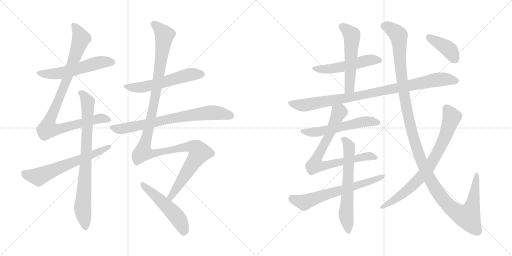
t = 0.00 s
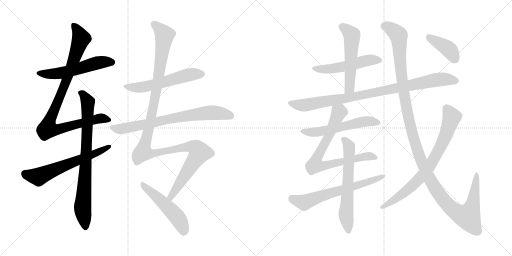
t = 3.03 s
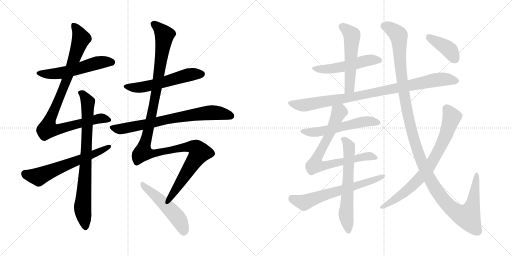
t = 6.05 s
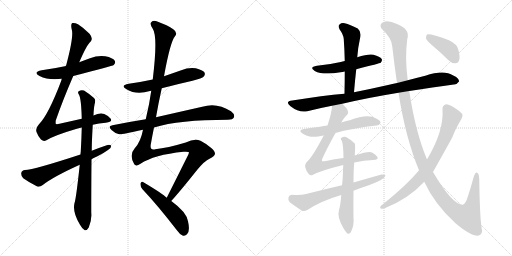
t = 9.08 s
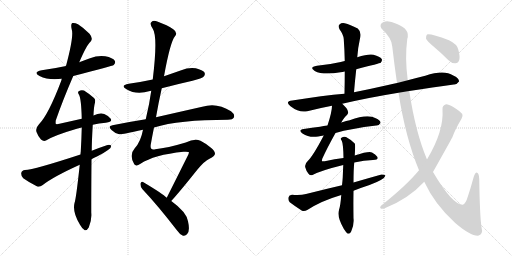
t = 12.10 s
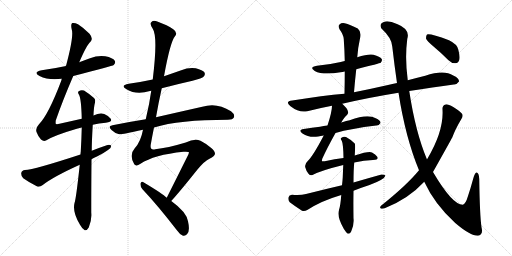
t = 15.13 s

The animated SVG that drew these frames (rendered in a browser with its animation timeline set to each time). Animation: 18 CSS @keyframes rules; one cycle of 15.13 s.

<svg version="1.1" viewBox="0 0 2048 1024" xmlns="http://www.w3.org/2000/svg">
  <g stroke="lightgray" stroke-dasharray="1,1" stroke-width="1" transform="scale(4, 4)">
    <line x1="0" y1="0" x2="256" y2="256"></line>
    <line x1="256" y1="0" x2="0" y2="256"></line>
    <line x1="128" y1="0" x2="128" y2="256"></line>
    <line x1="0" y1="128" x2="256" y2="128"></line>
    <line x1="256" y1="0" x2="512" y2="256"></line>
    <line x1="512" y1="0" x2="256" y2="256"></line>
    <line x1="384" y1="0" x2="384" y2="256"></line>
    <line x1="256" y1="128" x2="512" y2="128"></line>
  </g>
<g transform="scale(1, -1) translate(0, -850)">
   <style type="text/css">
    @keyframes keyframes0 {
      from {
       stroke: black;
       stroke-dashoffset: 552;
       stroke-width: 128;
       }
       64% {
       animation-timing-function: step-end;
       stroke: black;
       stroke-dashoffset: 0;
       stroke-width: 128;
       }
       to {
       stroke: black;
       stroke-width: 1024;
       }
       }
       #make-me-a-hanzi-animation-0 {
         animation: keyframes0 0.699219s both;
         animation-delay: 0.000000s;
         animation-timing-function: linear;
       }
    @keyframes keyframes1 {
      from {
       stroke: black;
       stroke-dashoffset: 950;
       stroke-width: 128;
       }
       76% {
       animation-timing-function: step-end;
       stroke: black;
       stroke-dashoffset: 0;
       stroke-width: 128;
       }
       to {
       stroke: black;
       stroke-width: 1024;
       }
       }
       #make-me-a-hanzi-animation-1 {
         animation: keyframes1 1.023112s both;
         animation-delay: 0.699219s;
         animation-timing-function: linear;
       }
    @keyframes keyframes2 {
      from {
       stroke: black;
       stroke-dashoffset: 804;
       stroke-width: 128;
       }
       72% {
       animation-timing-function: step-end;
       stroke: black;
       stroke-dashoffset: 0;
       stroke-width: 128;
       }
       to {
       stroke: black;
       stroke-width: 1024;
       }
       }
       #make-me-a-hanzi-animation-2 {
         animation: keyframes2 0.904297s both;
         animation-delay: 1.722331s;
         animation-timing-function: linear;
       }
    @keyframes keyframes3 {
      from {
       stroke: black;
       stroke-dashoffset: 622;
       stroke-width: 128;
       }
       67% {
       animation-timing-function: step-end;
       stroke: black;
       stroke-dashoffset: 0;
       stroke-width: 128;
       }
       to {
       stroke: black;
       stroke-width: 1024;
       }
       }
       #make-me-a-hanzi-animation-3 {
         animation: keyframes3 0.756185s both;
         animation-delay: 2.626628s;
         animation-timing-function: linear;
       }
    @keyframes keyframes4 {
      from {
       stroke: black;
       stroke-dashoffset: 562;
       stroke-width: 128;
       }
       65% {
       animation-timing-function: step-end;
       stroke: black;
       stroke-dashoffset: 0;
       stroke-width: 128;
       }
       to {
       stroke: black;
       stroke-width: 1024;
       }
       }
       #make-me-a-hanzi-animation-4 {
         animation: keyframes4 0.707357s both;
         animation-delay: 3.382813s;
         animation-timing-function: linear;
       }
    @keyframes keyframes5 {
      from {
       stroke: black;
       stroke-dashoffset: 740;
       stroke-width: 128;
       }
       71% {
       animation-timing-function: step-end;
       stroke: black;
       stroke-dashoffset: 0;
       stroke-width: 128;
       }
       to {
       stroke: black;
       stroke-width: 1024;
       }
       }
       #make-me-a-hanzi-animation-5 {
         animation: keyframes5 0.852214s both;
         animation-delay: 4.090170s;
         animation-timing-function: linear;
       }
    @keyframes keyframes6 {
      from {
       stroke: black;
       stroke-dashoffset: 1250;
       stroke-width: 128;
       }
       80% {
       animation-timing-function: step-end;
       stroke: black;
       stroke-dashoffset: 0;
       stroke-width: 128;
       }
       to {
       stroke: black;
       stroke-width: 1024;
       }
       }
       #make-me-a-hanzi-animation-6 {
         animation: keyframes6 1.267253s both;
         animation-delay: 4.942384s;
         animation-timing-function: linear;
       }
    @keyframes keyframes7 {
      from {
       stroke: black;
       stroke-dashoffset: 511;
       stroke-width: 128;
       }
       62% {
       animation-timing-function: step-end;
       stroke: black;
       stroke-dashoffset: 0;
       stroke-width: 128;
       }
       to {
       stroke: black;
       stroke-width: 1024;
       }
       }
       #make-me-a-hanzi-animation-7 {
         animation: keyframes7 0.665853s both;
         animation-delay: 6.209637s;
         animation-timing-function: linear;
       }
    @keyframes keyframes8 {
      from {
       stroke: black;
       stroke-dashoffset: 517;
       stroke-width: 128;
       }
       63% {
       animation-timing-function: step-end;
       stroke: black;
       stroke-dashoffset: 0;
       stroke-width: 128;
       }
       to {
       stroke: black;
       stroke-width: 1024;
       }
       }
       #make-me-a-hanzi-animation-8 {
         animation: keyframes8 0.670736s both;
         animation-delay: 6.875490s;
         animation-timing-function: linear;
       }
    @keyframes keyframes9 {
      from {
       stroke: black;
       stroke-dashoffset: 539;
       stroke-width: 128;
       }
       64% {
       animation-timing-function: step-end;
       stroke: black;
       stroke-dashoffset: 0;
       stroke-width: 128;
       }
       to {
       stroke: black;
       stroke-width: 1024;
       }
       }
       #make-me-a-hanzi-animation-9 {
         animation: keyframes9 0.688639s both;
         animation-delay: 7.546226s;
         animation-timing-function: linear;
       }
    @keyframes keyframes10 {
      from {
       stroke: black;
       stroke-dashoffset: 928;
       stroke-width: 128;
       }
       75% {
       animation-timing-function: step-end;
       stroke: black;
       stroke-dashoffset: 0;
       stroke-width: 128;
       }
       to {
       stroke: black;
       stroke-width: 1024;
       }
       }
       #make-me-a-hanzi-animation-10 {
         animation: keyframes10 1.005208s both;
         animation-delay: 8.234865s;
         animation-timing-function: linear;
       }
    @keyframes keyframes11 {
      from {
       stroke: black;
       stroke-dashoffset: 563;
       stroke-width: 128;
       }
       65% {
       animation-timing-function: step-end;
       stroke: black;
       stroke-dashoffset: 0;
       stroke-width: 128;
       }
       to {
       stroke: black;
       stroke-width: 1024;
       }
       }
       #make-me-a-hanzi-animation-11 {
         animation: keyframes11 0.708171s both;
         animation-delay: 9.240073s;
         animation-timing-function: linear;
       }
    @keyframes keyframes12 {
      from {
       stroke: black;
       stroke-dashoffset: 760;
       stroke-width: 128;
       }
       71% {
       animation-timing-function: step-end;
       stroke: black;
       stroke-dashoffset: 0;
       stroke-width: 128;
       }
       to {
       stroke: black;
       stroke-width: 1024;
       }
       }
       #make-me-a-hanzi-animation-12 {
         animation: keyframes12 0.868490s both;
         animation-delay: 9.948244s;
         animation-timing-function: linear;
       }
    @keyframes keyframes13 {
      from {
       stroke: black;
       stroke-dashoffset: 635;
       stroke-width: 128;
       }
       67% {
       animation-timing-function: step-end;
       stroke: black;
       stroke-dashoffset: 0;
       stroke-width: 128;
       }
       to {
       stroke: black;
       stroke-width: 1024;
       }
       }
       #make-me-a-hanzi-animation-13 {
         animation: keyframes13 0.766764s both;
         animation-delay: 10.816734s;
         animation-timing-function: linear;
       }
    @keyframes keyframes14 {
      from {
       stroke: black;
       stroke-dashoffset: 646;
       stroke-width: 128;
       }
       68% {
       animation-timing-function: step-end;
       stroke: black;
       stroke-dashoffset: 0;
       stroke-width: 128;
       }
       to {
       stroke: black;
       stroke-width: 1024;
       }
       }
       #make-me-a-hanzi-animation-14 {
         animation: keyframes14 0.775716s both;
         animation-delay: 11.583498s;
         animation-timing-function: linear;
       }
    @keyframes keyframes15 {
      from {
       stroke: black;
       stroke-dashoffset: 1311;
       stroke-width: 128;
       }
       81% {
       animation-timing-function: step-end;
       stroke: black;
       stroke-dashoffset: 0;
       stroke-width: 128;
       }
       to {
       stroke: black;
       stroke-width: 1024;
       }
       }
       #make-me-a-hanzi-animation-15 {
         animation: keyframes15 1.316895s both;
         animation-delay: 12.359214s;
         animation-timing-function: linear;
       }
    @keyframes keyframes16 {
      from {
       stroke: black;
       stroke-dashoffset: 766;
       stroke-width: 128;
       }
       71% {
       animation-timing-function: step-end;
       stroke: black;
       stroke-dashoffset: 0;
       stroke-width: 128;
       }
       to {
       stroke: black;
       stroke-width: 1024;
       }
       }
       #make-me-a-hanzi-animation-16 {
         animation: keyframes16 0.873372s both;
         animation-delay: 13.676109s;
         animation-timing-function: linear;
       }
    @keyframes keyframes17 {
      from {
       stroke: black;
       stroke-dashoffset: 402;
       stroke-width: 128;
       }
       57% {
       animation-timing-function: step-end;
       stroke: black;
       stroke-dashoffset: 0;
       stroke-width: 128;
       }
       to {
       stroke: black;
       stroke-width: 1024;
       }
       }
       #make-me-a-hanzi-animation-17 {
         animation: keyframes17 0.577148s both;
         animation-delay: 14.549481s;
         animation-timing-function: linear;
       }
</style>
<path d="M 293.0 546.0 Q 450.0 586.0 455.0 590.0 Q 464.0 599.0 459.0 607.0 Q 452.0 619.0 421.0 625.0 Q 390.0 629.0 360.0 617.0 Q 338.0 610.0 317.0 601.0 L 264.0 586.0 Q 218.0 576.0 167.0 569.0 Q 130.0 562.0 158.0 546.0 Q 194.0 528.0 247.0 535.0 L 293.0 546.0 Z" fill="lightgray"></path> 
<path d="M 371.0 351.0 Q 396.0 357.0 423.0 359.0 Q 451.0 362.0 443.0 375.0 Q 433.0 388.0 417.0 394.0 Q 399.0 400.0 374.0 388.0 L 327.0 375.0 Q 287.0 366.0 238.0 355.0 Q 225.0 352.0 223.0 355.0 Q 222.0 356.0 223.0 368.0 Q 251.0 449.0 293.0 546.0 L 317.0 601.0 Q 347.0 671.0 362.0 683.0 Q 374.0 696.0 358.0 715.0 Q 333.0 740.0 312.0 753.0 Q 299.0 760.0 289.0 758.0 Q 282.0 754.0 287.0 732.0 Q 296.0 705.0 264.0 586.0 L 247.0 535.0 Q 246.0 532.0 245.0 527.0 Q 194.0 392.0 156.0 353.0 Q 141.0 337.0 146.0 322.0 Q 153.0 303.0 164.0 292.0 Q 174.0 283.0 184.0 288.0 Q 218.0 309.0 304.0 334.0 Q 314.0 338.0 327.0 340.0 L 371.0 351.0 Z" fill="lightgray"></path> 
<path d="M 319.0 191.0 Q 304.0 52.0 298.0 38.0 Q 289.0 1.0 320.0 -49.0 Q 330.0 -67.0 339.0 -71.0 Q 349.0 -72.0 355.0 -60.0 Q 368.0 -29.0 365.0 0.0 Q 365.0 114.0 366.0 213.0 L 367.0 247.0 Q 367.0 283.0 371.0 351.0 L 374.0 388.0 Q 375.0 422.0 380.0 440.0 Q 383.0 452.0 376.0 458.0 Q 354.0 477.0 336.0 488.0 Q 324.0 492.0 315.0 485.0 Q 309.0 481.0 316.0 471.0 Q 325.0 455.0 327.0 375.0 L 327.0 340.0 Q 326.0 297.0 323.0 243.0 Q 322.0 239.0 322.0 232.0 L 319.0 191.0 Z" fill="lightgray"></path> 
<path d="M 366.0 213.0 Q 376.0 219.0 388.0 224.0 Q 413.0 236.0 432.0 250.0 Q 445.0 257.0 445.0 267.0 Q 439.0 273.0 427.0 269.0 Q 397.0 259.0 367.0 247.0 L 322.0 232.0 Q 136.0 171.0 100.0 170.0 Q 87.0 169.0 85.0 158.0 Q 84.0 145.0 93.0 137.0 Q 115.0 121.0 149.0 104.0 Q 159.0 101.0 171.0 110.0 Q 213.0 143.0 319.0 191.0 L 366.0 213.0 Z" fill="lightgray"></path> 
<path d="M 647.0 497.0 Q 708.0 513.0 770.0 527.0 Q 809.0 537.0 815.0 544.0 Q 822.0 551.0 818.0 560.0 Q 811.0 570.0 783.0 577.0 Q 753.0 581.0 725.0 569.0 Q 691.0 557.0 656.0 545.0 L 611.0 532.0 Q 565.0 522.0 515.0 515.0 Q 479.0 508.0 506.0 493.0 Q 545.0 469.0 600.0 486.0 Q 601.0 487.0 605.0 487.0 L 647.0 497.0 Z" fill="lightgray"></path> 
<path d="M 616.0 340.0 Q 716.0 371.0 911.0 371.0 Q 932.0 371.0 936.0 381.0 Q 940.0 393.0 924.0 405.0 Q 867.0 442.0 809.0 423.0 Q 716.0 402.0 624.0 381.0 L 583.0 373.0 Q 519.0 363.0 450.0 349.0 Q 429.0 346.0 446.0 330.0 Q 459.0 317.0 477.0 313.0 Q 486.0 312.0 572.0 331.0 L 616.0 340.0 Z" fill="lightgray"></path> 
<path d="M 685.0 46.0 Q 719.0 83.0 789.0 171.0 Q 819.0 207.0 838.0 215.0 Q 859.0 225.0 860.0 235.0 Q 860.0 245.0 845.0 258.0 Q 824.0 276.0 802.0 287.0 Q 778.0 297.0 743.0 280.0 Q 670.0 258.0 621.0 253.0 Q 599.0 247.0 603.0 272.0 Q 609.0 306.0 616.0 340.0 L 624.0 381.0 Q 634.0 439.0 647.0 497.0 L 656.0 545.0 Q 681.0 683.0 700.0 705.0 Q 712.0 720.0 693.0 733.0 Q 671.0 749.0 629.0 764.0 Q 613.0 770.0 606.0 762.0 Q 597.0 755.0 611.0 735.0 Q 632.0 704.0 611.0 532.0 L 605.0 487.0 Q 598.0 435.0 583.0 373.0 L 572.0 331.0 Q 563.0 283.0 539.0 257.0 Q 515.0 230.0 537.0 193.0 Q 544.0 183.0 562.0 195.0 Q 616.0 231.0 734.0 243.0 Q 756.0 244.0 756.0 241.0 Q 755.0 237.0 753.0 231.0 Q 699.0 123.0 667.0 59.0 C 654.0 32.0 665.0 24.0 685.0 46.0 Z" fill="lightgray"></path> 
<path d="M 667.0 59.0 Q 651.0 75.0 572.0 122.0 Q 565.0 126.0 562.0 116.0 Q 561.0 104.0 569.0 94.0 Q 632.0 27.0 706.0 -69.0 Q 719.0 -88.0 732.0 -93.0 Q 739.0 -94.0 748.0 -87.0 Q 761.0 -75.0 752.0 -35.0 Q 746.0 2.0 685.0 46.0 L 667.0 59.0 Z" fill="lightgray"></path> 
<path d="M 1425.0 573.5 Q 1519.0 597.5 1523.0 599.5 Q 1530.0 606.5 1527.0 614.5 Q 1520.0 624.5 1494.0 631.5 Q 1473.0 635.5 1429.0 621.5 L 1379.0 606.5 Q 1370.0 605.5 1363.0 602.5 Q 1320.0 592.5 1268.0 587.5 Q 1234.0 581.5 1259.0 566.5 Q 1292.0 548.5 1362.0 561.5 Q 1369.0 562.5 1379.0 564.5 L 1425.0 573.5 Z" fill="lightgray"></path> 
<path d="M 1416.0 481.5 Q 1420.0 529.5 1425.0 573.5 L 1429.0 621.5 Q 1432.0 661.5 1439.0 691.5 Q 1448.0 722.5 1431.0 736.5 Q 1400.0 752.5 1379.0 757.5 Q 1366.0 760.5 1358.0 752.5 Q 1351.0 746.5 1358.0 733.5 Q 1374.0 711.5 1375.0 694.5 Q 1378.0 652.5 1379.0 606.5 L 1379.0 564.5 Q 1379.0 522.5 1378.0 475.5 C 1377.0 445.5 1413.0 451.5 1416.0 481.5 Z" fill="lightgray"></path> 
<path d="M 1369.0 435.5 Q 1471.0 459.5 1594.0 479.5 L 1637.0 486.5 Q 1733.0 501.5 1815.0 512.5 Q 1827.0 511.5 1836.0 524.5 Q 1837.0 537.5 1813.0 548.5 Q 1776.0 572.5 1701.0 547.5 Q 1665.0 538.5 1631.0 529.5 L 1588.0 518.5 Q 1569.0 515.5 1552.0 510.5 Q 1482.0 494.5 1416.0 481.5 L 1378.0 475.5 Q 1294.0 468.5 1169.0 448.5 Q 1138.0 444.5 1162.0 425.5 Q 1198.0 397.5 1229.0 405.5 Q 1275.0 417.5 1328.0 427.5 L 1369.0 435.5 Z" fill="lightgray"></path> 
<path d="M 1342.0 318.5 Q 1403.0 336.5 1505.0 348.5 Q 1515.0 347.5 1522.0 358.5 Q 1523.0 368.5 1503.0 377.5 Q 1470.0 395.5 1399.0 369.5 Q 1384.0 366.5 1372.0 362.5 Q 1368.0 361.5 1365.0 360.5 L 1310.0 348.5 Q 1294.0 347.5 1280.0 343.5 Q 1249.0 339.5 1215.0 334.5 Q 1190.0 330.5 1210.0 316.5 Q 1238.0 297.5 1273.0 304.5 Q 1282.0 307.5 1295.0 308.5 L 1342.0 318.5 Z" fill="lightgray"></path> 
<path d="M 1417.0 200.5 Q 1457.0 209.5 1492.0 210.5 Q 1517.0 211.5 1509.0 223.5 Q 1502.0 233.5 1488.0 240.5 Q 1476.0 246.5 1419.0 228.5 L 1374.0 218.5 Q 1340.0 214.5 1299.0 205.5 Q 1289.0 204.5 1288.0 205.5 Q 1287.0 206.5 1289.0 215.5 Q 1310.0 261.5 1342.0 318.5 L 1365.0 360.5 Q 1380.0 385.5 1388.0 390.5 Q 1398.0 400.5 1386.0 417.5 Q 1377.0 427.5 1369.0 435.5 C 1348.0 457.5 1331.0 457.5 1328.0 427.5 Q 1328.0 403.5 1310.0 348.5 L 1295.0 308.5 Q 1252.0 226.5 1231.0 206.5 Q 1218.0 194.5 1221.0 181.5 Q 1225.0 165.5 1234.0 155.5 Q 1241.0 146.5 1250.0 150.5 Q 1283.0 168.5 1373.0 190.5 L 1417.0 200.5 Z" fill="lightgray"></path> 
<path d="M 1419.0 228.5 Q 1422.0 273.5 1419.0 276.5 Q 1400.0 294.5 1384.0 302.5 Q 1374.0 305.5 1366.0 299.5 Q 1360.0 296.5 1367.0 287.5 Q 1373.0 275.5 1374.0 218.5 L 1373.0 190.5 Q 1372.0 168.5 1371.0 141.5 Q 1370.0 125.5 1368.0 109.5 L 1365.0 70.5 Q 1362.0 28.5 1356.0 10.5 Q 1347.0 -17.5 1375.0 -64.5 Q 1385.0 -80.5 1391.0 -84.5 Q 1401.0 -85.5 1405.0 -74.5 Q 1417.0 -47.5 1414.0 -22.5 Q 1413.0 35.5 1414.0 87.5 L 1414.0 120.5 Q 1414.0 171.5 1417.0 200.5 L 1419.0 228.5 Z" fill="lightgray"></path> 
<path d="M 1368.0 109.5 Q 1299.0 93.5 1224.0 74.5 Q 1202.0 68.5 1168.0 71.5 Q 1156.0 70.5 1154.0 61.5 Q 1151.0 49.5 1159.0 41.5 Q 1180.0 25.5 1208.0 7.5 Q 1218.0 3.5 1229.0 10.5 Q 1286.0 47.5 1365.0 70.5 L 1414.0 87.5 Q 1444.0 99.5 1478.0 110.5 Q 1538.0 132.5 1542.0 148.5 Q 1538.0 152.5 1526.0 152.5 Q 1472.0 137.5 1414.0 120.5 L 1368.0 109.5 Z" fill="lightgray"></path> 
<path d="M 1594.0 479.5 Q 1622.0 299.5 1676.0 169.5 L 1697.0 123.5 Q 1739.0 32.5 1821.0 -41.5 Q 1882.0 -93.5 1912.0 -92.5 Q 1934.0 -88.5 1926.0 -58.5 Q 1919.0 -9.5 1917.0 134.5 Q 1916.0 159.5 1906.0 160.5 Q 1899.0 159.5 1893.0 136.5 Q 1883.0 99.5 1872.0 66.5 Q 1862.0 32.5 1851.0 31.5 Q 1809.0 31.5 1732.0 162.5 L 1708.0 212.5 Q 1662.0 321.5 1637.0 486.5 L 1631.0 529.5 Q 1619.0 617.5 1629.0 694.5 Q 1642.0 733.5 1588.0 754.5 Q 1554.0 769.5 1535.0 762.5 Q 1516.0 755.5 1525.0 737.5 Q 1568.0 697.5 1569.0 664.5 Q 1578.0 586.5 1588.0 518.5 L 1594.0 479.5 Z" fill="lightgray"></path> 
<path d="M 1676.0 169.5 Q 1627.0 109.5 1524.0 27.5 Q 1517.0 20.5 1523.0 16.5 Q 1530.0 13.5 1541.0 18.5 Q 1634.0 55.5 1697.0 123.5 L 1732.0 162.5 Q 1801.0 285.5 1809.0 300.5 Q 1821.0 333.5 1846.0 375.5 Q 1853.0 384.5 1849.0 394.5 Q 1842.0 404.5 1813.0 422.5 Q 1791.0 434.5 1782.0 432.5 Q 1769.0 428.5 1770.0 413.5 Q 1776.0 326.5 1709.0 214.5 Q 1708.0 214.5 1708.0 212.5 L 1676.0 169.5 Z" fill="lightgray"></path> 
<path d="M 1733.0 665.5 Q 1763.0 640.5 1794.0 609.5 Q 1807.0 596.5 1822.0 597.5 Q 1832.0 597.5 1837.0 610.5 Q 1841.0 623.5 1833.0 652.5 Q 1829.0 673.5 1796.0 689.5 Q 1720.0 717.5 1708.0 712.5 Q 1704.0 708.5 1704.0 696.5 Q 1708.0 686.5 1733.0 665.5 Z" fill="lightgray"></path> 
      <clipPath id="make-me-a-hanzi-clip-0">
      <path d="M 293.0 546.0 Q 450.0 586.0 455.0 590.0 Q 464.0 599.0 459.0 607.0 Q 452.0 619.0 421.0 625.0 Q 390.0 629.0 360.0 617.0 Q 338.0 610.0 317.0 601.0 L 264.0 586.0 Q 218.0 576.0 167.0 569.0 Q 130.0 562.0 158.0 546.0 Q 194.0 528.0 247.0 535.0 L 293.0 546.0 Z" fill="lightgray"></path>
      </clipPath>
      <path clip-path="url(#make-me-a-hanzi-clip-0)" d="M 159.0 559.0 L 221.0 555.0 L 301.0 570.0 L 400.0 601.0 L 449.0 600.0 " fill="none" id="make-me-a-hanzi-animation-0" stroke-dasharray="424 848" stroke-linecap="round"></path>

      <clipPath id="make-me-a-hanzi-clip-1">
      <path d="M 371.0 351.0 Q 396.0 357.0 423.0 359.0 Q 451.0 362.0 443.0 375.0 Q 433.0 388.0 417.0 394.0 Q 399.0 400.0 374.0 388.0 L 327.0 375.0 Q 287.0 366.0 238.0 355.0 Q 225.0 352.0 223.0 355.0 Q 222.0 356.0 223.0 368.0 Q 251.0 449.0 293.0 546.0 L 317.0 601.0 Q 347.0 671.0 362.0 683.0 Q 374.0 696.0 358.0 715.0 Q 333.0 740.0 312.0 753.0 Q 299.0 760.0 289.0 758.0 Q 282.0 754.0 287.0 732.0 Q 296.0 705.0 264.0 586.0 L 247.0 535.0 Q 246.0 532.0 245.0 527.0 Q 194.0 392.0 156.0 353.0 Q 141.0 337.0 146.0 322.0 Q 153.0 303.0 164.0 292.0 Q 174.0 283.0 184.0 288.0 Q 218.0 309.0 304.0 334.0 Q 314.0 338.0 327.0 340.0 L 371.0 351.0 Z" fill="lightgray"></path>
      </clipPath>
      <path clip-path="url(#make-me-a-hanzi-clip-1)" d="M 294.0 750.0 L 314.0 722.0 L 324.0 694.0 L 254.0 497.0 L 198.0 368.0 L 192.0 334.0 L 239.0 334.0 L 388.0 374.0 L 408.0 377.0 L 431.0 371.0 " fill="none" id="make-me-a-hanzi-animation-1" stroke-dasharray="822 1644" stroke-linecap="round"></path>

      <clipPath id="make-me-a-hanzi-clip-2">
      <path d="M 319.0 191.0 Q 304.0 52.0 298.0 38.0 Q 289.0 1.0 320.0 -49.0 Q 330.0 -67.0 339.0 -71.0 Q 349.0 -72.0 355.0 -60.0 Q 368.0 -29.0 365.0 0.0 Q 365.0 114.0 366.0 213.0 L 367.0 247.0 Q 367.0 283.0 371.0 351.0 L 374.0 388.0 Q 375.0 422.0 380.0 440.0 Q 383.0 452.0 376.0 458.0 Q 354.0 477.0 336.0 488.0 Q 324.0 492.0 315.0 485.0 Q 309.0 481.0 316.0 471.0 Q 325.0 455.0 327.0 375.0 L 327.0 340.0 Q 326.0 297.0 323.0 243.0 Q 322.0 239.0 322.0 232.0 L 319.0 191.0 Z" fill="lightgray"></path>
      </clipPath>
      <path clip-path="url(#make-me-a-hanzi-clip-2)" d="M 324.0 479.0 L 351.0 441.0 L 345.0 231.0 L 330.0 19.0 L 341.0 -59.0 " fill="none" id="make-me-a-hanzi-animation-2" stroke-dasharray="676 1352" stroke-linecap="round"></path>

      <clipPath id="make-me-a-hanzi-clip-3">
      <path d="M 366.0 213.0 Q 376.0 219.0 388.0 224.0 Q 413.0 236.0 432.0 250.0 Q 445.0 257.0 445.0 267.0 Q 439.0 273.0 427.0 269.0 Q 397.0 259.0 367.0 247.0 L 322.0 232.0 Q 136.0 171.0 100.0 170.0 Q 87.0 169.0 85.0 158.0 Q 84.0 145.0 93.0 137.0 Q 115.0 121.0 149.0 104.0 Q 159.0 101.0 171.0 110.0 Q 213.0 143.0 319.0 191.0 L 366.0 213.0 Z" fill="lightgray"></path>
      </clipPath>
      <path clip-path="url(#make-me-a-hanzi-clip-3)" d="M 99.0 156.0 L 154.0 143.0 L 439.0 264.0 " fill="none" id="make-me-a-hanzi-animation-3" stroke-dasharray="494 988" stroke-linecap="round"></path>

      <clipPath id="make-me-a-hanzi-clip-4">
      <path d="M 647.0 497.0 Q 708.0 513.0 770.0 527.0 Q 809.0 537.0 815.0 544.0 Q 822.0 551.0 818.0 560.0 Q 811.0 570.0 783.0 577.0 Q 753.0 581.0 725.0 569.0 Q 691.0 557.0 656.0 545.0 L 611.0 532.0 Q 565.0 522.0 515.0 515.0 Q 479.0 508.0 506.0 493.0 Q 545.0 469.0 600.0 486.0 Q 601.0 487.0 605.0 487.0 L 647.0 497.0 Z" fill="lightgray"></path>
      </clipPath>
      <path clip-path="url(#make-me-a-hanzi-clip-4)" d="M 507.0 505.0 L 532.0 499.0 L 582.0 504.0 L 752.0 550.0 L 806.0 554.0 " fill="none" id="make-me-a-hanzi-animation-4" stroke-dasharray="434 868" stroke-linecap="round"></path>

      <clipPath id="make-me-a-hanzi-clip-5">
      <path d="M 616.0 340.0 Q 716.0 371.0 911.0 371.0 Q 932.0 371.0 936.0 381.0 Q 940.0 393.0 924.0 405.0 Q 867.0 442.0 809.0 423.0 Q 716.0 402.0 624.0 381.0 L 583.0 373.0 Q 519.0 363.0 450.0 349.0 Q 429.0 346.0 446.0 330.0 Q 459.0 317.0 477.0 313.0 Q 486.0 312.0 572.0 331.0 L 616.0 340.0 Z" fill="lightgray"></path>
      </clipPath>
      <path clip-path="url(#make-me-a-hanzi-clip-5)" d="M 448.0 340.0 L 469.0 334.0 L 502.0 337.0 L 728.0 384.0 L 835.0 399.0 L 868.0 399.0 L 924.0 386.0 " fill="none" id="make-me-a-hanzi-animation-5" stroke-dasharray="612 1224" stroke-linecap="round"></path>

      <clipPath id="make-me-a-hanzi-clip-6">
      <path d="M 685.0 46.0 Q 719.0 83.0 789.0 171.0 Q 819.0 207.0 838.0 215.0 Q 859.0 225.0 860.0 235.0 Q 860.0 245.0 845.0 258.0 Q 824.0 276.0 802.0 287.0 Q 778.0 297.0 743.0 280.0 Q 670.0 258.0 621.0 253.0 Q 599.0 247.0 603.0 272.0 Q 609.0 306.0 616.0 340.0 L 624.0 381.0 Q 634.0 439.0 647.0 497.0 L 656.0 545.0 Q 681.0 683.0 700.0 705.0 Q 712.0 720.0 693.0 733.0 Q 671.0 749.0 629.0 764.0 Q 613.0 770.0 606.0 762.0 Q 597.0 755.0 611.0 735.0 Q 632.0 704.0 611.0 532.0 L 605.0 487.0 Q 598.0 435.0 583.0 373.0 L 572.0 331.0 Q 563.0 283.0 539.0 257.0 Q 515.0 230.0 537.0 193.0 Q 544.0 183.0 562.0 195.0 Q 616.0 231.0 734.0 243.0 Q 756.0 244.0 756.0 241.0 Q 755.0 237.0 753.0 231.0 Q 699.0 123.0 667.0 59.0 C 654.0 32.0 665.0 24.0 685.0 46.0 Z" fill="lightgray"></path>
      </clipPath>
      <path clip-path="url(#make-me-a-hanzi-clip-6)" d="M 616.0 753.0 L 658.0 710.0 L 621.0 464.0 L 573.0 241.0 L 621.0 237.0 L 761.0 264.0 L 787.0 256.0 L 798.0 240.0 L 686.0 69.0 L 684.0 54.0 " fill="none" id="make-me-a-hanzi-animation-6" stroke-dasharray="1122 2244" stroke-linecap="round"></path>

      <clipPath id="make-me-a-hanzi-clip-7">
      <path d="M 667.0 59.0 Q 651.0 75.0 572.0 122.0 Q 565.0 126.0 562.0 116.0 Q 561.0 104.0 569.0 94.0 Q 632.0 27.0 706.0 -69.0 Q 719.0 -88.0 732.0 -93.0 Q 739.0 -94.0 748.0 -87.0 Q 761.0 -75.0 752.0 -35.0 Q 746.0 2.0 685.0 46.0 L 667.0 59.0 Z" fill="lightgray"></path>
      </clipPath>
      <path clip-path="url(#make-me-a-hanzi-clip-7)" d="M 572.0 111.0 L 699.0 -7.0 L 727.0 -49.0 L 734.0 -79.0 " fill="none" id="make-me-a-hanzi-animation-7" stroke-dasharray="383 766" stroke-linecap="round"></path>

      <clipPath id="make-me-a-hanzi-clip-8">
      <path d="M 1425.0 573.5 Q 1519.0 597.5 1523.0 599.5 Q 1530.0 606.5 1527.0 614.5 Q 1520.0 624.5 1494.0 631.5 Q 1473.0 635.5 1429.0 621.5 L 1379.0 606.5 Q 1370.0 605.5 1363.0 602.5 Q 1320.0 592.5 1268.0 587.5 Q 1234.0 581.5 1259.0 566.5 Q 1292.0 548.5 1362.0 561.5 Q 1369.0 562.5 1379.0 564.5 L 1425.0 573.5 Z" fill="lightgray"></path>
      </clipPath>
      <path clip-path="url(#make-me-a-hanzi-clip-8)" d="M 1261.0 578.5 L 1332.0 575.5 L 1480.0 610.5 L 1518.0 608.5 " fill="none" id="make-me-a-hanzi-animation-8" stroke-dasharray="389 778" stroke-linecap="round"></path>

      <clipPath id="make-me-a-hanzi-clip-9">
      <path d="M 1416.0 481.5 Q 1420.0 529.5 1425.0 573.5 L 1429.0 621.5 Q 1432.0 661.5 1439.0 691.5 Q 1448.0 722.5 1431.0 736.5 Q 1400.0 752.5 1379.0 757.5 Q 1366.0 760.5 1358.0 752.5 Q 1351.0 746.5 1358.0 733.5 Q 1374.0 711.5 1375.0 694.5 Q 1378.0 652.5 1379.0 606.5 L 1379.0 564.5 Q 1379.0 522.5 1378.0 475.5 C 1377.0 445.5 1413.0 451.5 1416.0 481.5 Z" fill="lightgray"></path>
      </clipPath>
      <path clip-path="url(#make-me-a-hanzi-clip-9)" d="M 1369.0 743.5 L 1408.0 706.5 L 1399.0 506.5 L 1395.0 493.5 L 1383.0 483.5 " fill="none" id="make-me-a-hanzi-animation-9" stroke-dasharray="411 822" stroke-linecap="round"></path>

      <clipPath id="make-me-a-hanzi-clip-10">
      <path d="M 1369.0 435.5 Q 1471.0 459.5 1594.0 479.5 L 1637.0 486.5 Q 1733.0 501.5 1815.0 512.5 Q 1827.0 511.5 1836.0 524.5 Q 1837.0 537.5 1813.0 548.5 Q 1776.0 572.5 1701.0 547.5 Q 1665.0 538.5 1631.0 529.5 L 1588.0 518.5 Q 1569.0 515.5 1552.0 510.5 Q 1482.0 494.5 1416.0 481.5 L 1378.0 475.5 Q 1294.0 468.5 1169.0 448.5 Q 1138.0 444.5 1162.0 425.5 Q 1198.0 397.5 1229.0 405.5 Q 1275.0 417.5 1328.0 427.5 L 1369.0 435.5 Z" fill="lightgray"></path>
      </clipPath>
      <path clip-path="url(#make-me-a-hanzi-clip-10)" d="M 1164.0 437.5 L 1192.0 430.5 L 1229.0 431.5 L 1386.0 457.5 L 1733.0 528.5 L 1790.0 533.5 L 1825.0 526.5 " fill="none" id="make-me-a-hanzi-animation-10" stroke-dasharray="800 1600" stroke-linecap="round"></path>

      <clipPath id="make-me-a-hanzi-clip-11">
      <path d="M 1342.0 318.5 Q 1403.0 336.5 1505.0 348.5 Q 1515.0 347.5 1522.0 358.5 Q 1523.0 368.5 1503.0 377.5 Q 1470.0 395.5 1399.0 369.5 Q 1384.0 366.5 1372.0 362.5 Q 1368.0 361.5 1365.0 360.5 L 1310.0 348.5 Q 1294.0 347.5 1280.0 343.5 Q 1249.0 339.5 1215.0 334.5 Q 1190.0 330.5 1210.0 316.5 Q 1238.0 297.5 1273.0 304.5 Q 1282.0 307.5 1295.0 308.5 L 1342.0 318.5 Z" fill="lightgray"></path>
      </clipPath>
      <path clip-path="url(#make-me-a-hanzi-clip-11)" d="M 1211.0 326.5 L 1243.0 320.5 L 1274.0 323.5 L 1448.0 362.5 L 1483.0 365.5 L 1512.0 360.5 " fill="none" id="make-me-a-hanzi-animation-11" stroke-dasharray="435 870" stroke-linecap="round"></path>

      <clipPath id="make-me-a-hanzi-clip-12">
      <path d="M 1417.0 200.5 Q 1457.0 209.5 1492.0 210.5 Q 1517.0 211.5 1509.0 223.5 Q 1502.0 233.5 1488.0 240.5 Q 1476.0 246.5 1419.0 228.5 L 1374.0 218.5 Q 1340.0 214.5 1299.0 205.5 Q 1289.0 204.5 1288.0 205.5 Q 1287.0 206.5 1289.0 215.5 Q 1310.0 261.5 1342.0 318.5 L 1365.0 360.5 Q 1380.0 385.5 1388.0 390.5 Q 1398.0 400.5 1386.0 417.5 Q 1377.0 427.5 1369.0 435.5 C 1348.0 457.5 1331.0 457.5 1328.0 427.5 Q 1328.0 403.5 1310.0 348.5 L 1295.0 308.5 Q 1252.0 226.5 1231.0 206.5 Q 1218.0 194.5 1221.0 181.5 Q 1225.0 165.5 1234.0 155.5 Q 1241.0 146.5 1250.0 150.5 Q 1283.0 168.5 1373.0 190.5 L 1417.0 200.5 Z" fill="lightgray"></path>
      </clipPath>
      <path clip-path="url(#make-me-a-hanzi-clip-12)" d="M 1336.0 422.5 L 1356.0 402.5 L 1315.0 306.5 L 1270.0 225.5 L 1262.0 189.5 L 1294.0 187.5 L 1477.0 226.5 L 1499.0 219.5 " fill="none" id="make-me-a-hanzi-animation-12" stroke-dasharray="632 1264" stroke-linecap="round"></path>

      <clipPath id="make-me-a-hanzi-clip-13">
      <path d="M 1419.0 228.5 Q 1422.0 273.5 1419.0 276.5 Q 1400.0 294.5 1384.0 302.5 Q 1374.0 305.5 1366.0 299.5 Q 1360.0 296.5 1367.0 287.5 Q 1373.0 275.5 1374.0 218.5 L 1373.0 190.5 Q 1372.0 168.5 1371.0 141.5 Q 1370.0 125.5 1368.0 109.5 L 1365.0 70.5 Q 1362.0 28.5 1356.0 10.5 Q 1347.0 -17.5 1375.0 -64.5 Q 1385.0 -80.5 1391.0 -84.5 Q 1401.0 -85.5 1405.0 -74.5 Q 1417.0 -47.5 1414.0 -22.5 Q 1413.0 35.5 1414.0 87.5 L 1414.0 120.5 Q 1414.0 171.5 1417.0 200.5 L 1419.0 228.5 Z" fill="lightgray"></path>
      </clipPath>
      <path clip-path="url(#make-me-a-hanzi-clip-13)" d="M 1373.0 294.5 L 1396.0 265.5 L 1398.0 239.5 L 1384.0 -0.5 L 1393.0 -75.5 " fill="none" id="make-me-a-hanzi-animation-13" stroke-dasharray="507 1014" stroke-linecap="round"></path>

      <clipPath id="make-me-a-hanzi-clip-14">
      <path d="M 1368.0 109.5 Q 1299.0 93.5 1224.0 74.5 Q 1202.0 68.5 1168.0 71.5 Q 1156.0 70.5 1154.0 61.5 Q 1151.0 49.5 1159.0 41.5 Q 1180.0 25.5 1208.0 7.5 Q 1218.0 3.5 1229.0 10.5 Q 1286.0 47.5 1365.0 70.5 L 1414.0 87.5 Q 1444.0 99.5 1478.0 110.5 Q 1538.0 132.5 1542.0 148.5 Q 1538.0 152.5 1526.0 152.5 Q 1472.0 137.5 1414.0 120.5 L 1368.0 109.5 Z" fill="lightgray"></path>
      </clipPath>
      <path clip-path="url(#make-me-a-hanzi-clip-14)" d="M 1167.0 58.5 L 1216.0 40.5 L 1537.0 146.5 " fill="none" id="make-me-a-hanzi-animation-14" stroke-dasharray="518 1036" stroke-linecap="round"></path>

      <clipPath id="make-me-a-hanzi-clip-15">
      <path d="M 1594.0 479.5 Q 1622.0 299.5 1676.0 169.5 L 1697.0 123.5 Q 1739.0 32.5 1821.0 -41.5 Q 1882.0 -93.5 1912.0 -92.5 Q 1934.0 -88.5 1926.0 -58.5 Q 1919.0 -9.5 1917.0 134.5 Q 1916.0 159.5 1906.0 160.5 Q 1899.0 159.5 1893.0 136.5 Q 1883.0 99.5 1872.0 66.5 Q 1862.0 32.5 1851.0 31.5 Q 1809.0 31.5 1732.0 162.5 L 1708.0 212.5 Q 1662.0 321.5 1637.0 486.5 L 1631.0 529.5 Q 1619.0 617.5 1629.0 694.5 Q 1642.0 733.5 1588.0 754.5 Q 1554.0 769.5 1535.0 762.5 Q 1516.0 755.5 1525.0 737.5 Q 1568.0 697.5 1569.0 664.5 Q 1578.0 586.5 1588.0 518.5 L 1594.0 479.5 Z" fill="lightgray"></path>
      </clipPath>
      <path clip-path="url(#make-me-a-hanzi-clip-15)" d="M 1538.0 746.5 L 1570.0 731.5 L 1594.0 708.5 L 1606.0 542.5 L 1631.0 392.5 L 1657.0 288.5 L 1690.0 196.5 L 1730.0 114.5 L 1774.0 51.5 L 1816.0 8.5 L 1858.0 -13.5 L 1871.0 -15.5 L 1890.0 28.5 L 1906.0 153.5 " fill="none" id="make-me-a-hanzi-animation-15" stroke-dasharray="1183 2366" stroke-linecap="round"></path>

      <clipPath id="make-me-a-hanzi-clip-16">
      <path d="M 1676.0 169.5 Q 1627.0 109.5 1524.0 27.5 Q 1517.0 20.5 1523.0 16.5 Q 1530.0 13.5 1541.0 18.5 Q 1634.0 55.5 1697.0 123.5 L 1732.0 162.5 Q 1801.0 285.5 1809.0 300.5 Q 1821.0 333.5 1846.0 375.5 Q 1853.0 384.5 1849.0 394.5 Q 1842.0 404.5 1813.0 422.5 Q 1791.0 434.5 1782.0 432.5 Q 1769.0 428.5 1770.0 413.5 Q 1776.0 326.5 1709.0 214.5 Q 1708.0 214.5 1708.0 212.5 L 1676.0 169.5 Z" fill="lightgray"></path>
      </clipPath>
      <path clip-path="url(#make-me-a-hanzi-clip-16)" d="M 1785.0 417.5 L 1806.0 378.5 L 1774.0 288.5 L 1719.0 184.5 L 1633.0 93.5 L 1528.0 21.5 " fill="none" id="make-me-a-hanzi-animation-16" stroke-dasharray="638 1276" stroke-linecap="round"></path>

      <clipPath id="make-me-a-hanzi-clip-17">
      <path d="M 1733.0 665.5 Q 1763.0 640.5 1794.0 609.5 Q 1807.0 596.5 1822.0 597.5 Q 1832.0 597.5 1837.0 610.5 Q 1841.0 623.5 1833.0 652.5 Q 1829.0 673.5 1796.0 689.5 Q 1720.0 717.5 1708.0 712.5 Q 1704.0 708.5 1704.0 696.5 Q 1708.0 686.5 1733.0 665.5 Z" fill="lightgray"></path>
      </clipPath>
      <path clip-path="url(#make-me-a-hanzi-clip-17)" d="M 1712.0 706.5 L 1796.0 652.5 L 1821.0 613.5 " fill="none" id="make-me-a-hanzi-animation-17" stroke-dasharray="274 548" stroke-linecap="round"></path>

</g>
</svg>
